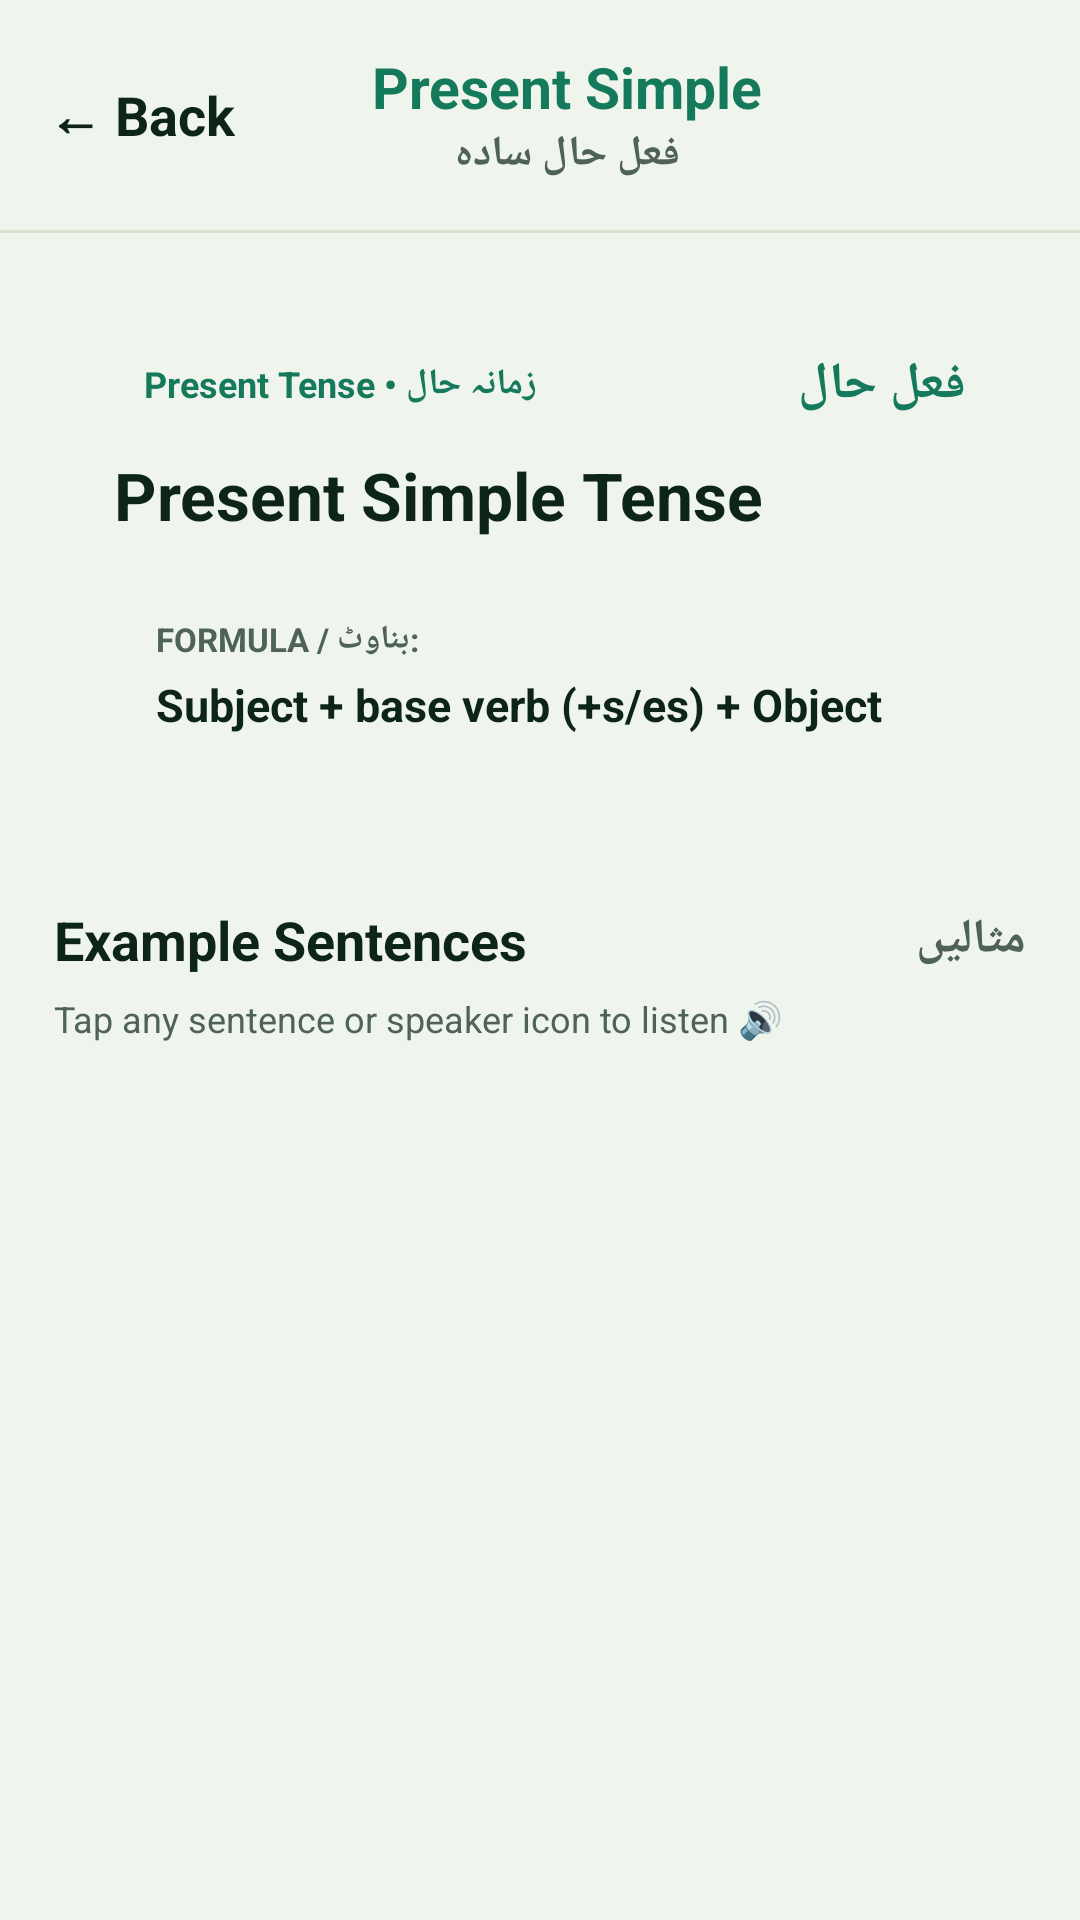

This screen was rendered from an Android layout file. Write that file and the resources it references.
<!-- AndroidManifest.xml: application theme Theme.BrightNest -->
<!-- res/layout/fragment_tense_detail.xml -->
<?xml version="1.0" encoding="utf-8"?>
<LinearLayout xmlns:android="http://schemas.android.com/apk/res/android"
    android:layout_width="match_parent"
    android:layout_height="match_parent"
    android:orientation="vertical"
    android:background="@color/background">

    
    <LinearLayout
        android:layout_width="match_parent"
        android:layout_height="wrap_content"
        android:orientation="horizontal"
        android:gravity="center_vertical"
        android:padding="16dp">

        <TextView
            android:id="@+id/btnBack"
            android:layout_width="wrap_content"
            android:layout_height="44dp"
            android:gravity="center_vertical"
            android:text="← Back"
            android:textColor="@color/foreground"
            android:textSize="18sp"
            android:textStyle="bold"
            android:paddingEnd="16dp"
            android:clickable="true"
            android:focusable="true" />

        <LinearLayout
            android:layout_width="0dp"
            android:layout_height="wrap_content"
            android:layout_weight="1"
            android:orientation="vertical"
            android:gravity="center">

            <TextView
                android:id="@+id/headerTitle"
                android:layout_width="wrap_content"
                android:layout_height="wrap_content"
                android:text="Present Simple"
                android:textColor="@color/green_primary"
                android:textSize="19sp"
                android:textStyle="bold" />

            <TextView
                android:id="@+id/headerUrdu"
                android:layout_width="wrap_content"
                android:layout_height="wrap_content"
                android:text="فعل حال سادہ"
                android:textColor="@color/muted_foreground"
                android:textSize="14sp"
                android:textStyle="bold" />
        </LinearLayout>

        <View
            android:layout_width="60dp"
            android:layout_height="44dp" />
    </LinearLayout>

    <View
        android:layout_width="match_parent"
        android:layout_height="1dp"
        android:background="@color/border" />

    <ScrollView
        android:layout_width="match_parent"
        android:layout_height="0dp"
        android:layout_weight="1"
        android:fillViewport="true">

        <LinearLayout
            android:layout_width="match_parent"
            android:layout_height="wrap_content"
            android:orientation="vertical"
            android:padding="18dp">

            
            <LinearLayout
                android:id="@+id/formulaCard"
                android:layout_width="match_parent"
                android:layout_height="wrap_content"
                android:orientation="vertical"
                android:padding="20dp"
                android:layout_marginBottom="22dp">

                <LinearLayout
                    android:layout_width="match_parent"
                    android:layout_height="wrap_content"
                    android:orientation="horizontal"
                    android:gravity="center_vertical"
                    android:layout_marginBottom="10dp">

                    <TextView
                        android:id="@+id/badgeCategory"
                        android:layout_width="wrap_content"
                        android:layout_height="wrap_content"
                        android:text="Present Tense • زمانہ حال"
                        android:textSize="12sp"
                        android:textStyle="bold"
                        android:textColor="@color/green_primary"
                        android:paddingStart="10dp"
                        android:paddingEnd="10dp"
                        android:paddingTop="4dp"
                        android:paddingBottom="4dp" />

                    <View
                        android:layout_width="0dp"
                        android:layout_height="1dp"
                        android:layout_weight="1" />

                    <TextView
                        android:id="@+id/textTenseUrdu"
                        android:layout_width="wrap_content"
                        android:layout_height="wrap_content"
                        android:text="فعل حال"
                        android:textSize="17sp"
                        android:textStyle="bold"
                        android:textColor="@color/green_primary" />
                </LinearLayout>

                <TextView
                    android:id="@+id/textTenseName"
                    android:layout_width="match_parent"
                    android:layout_height="wrap_content"
                    android:text="Present Simple Tense"
                    android:textColor="@color/foreground"
                    android:textSize="22sp"
                    android:textStyle="bold"
                    android:layout_marginBottom="12dp" />

                
                <LinearLayout
                    android:id="@+id/formulaBox"
                    android:layout_width="match_parent"
                    android:layout_height="wrap_content"
                    android:orientation="vertical"
                    android:padding="14dp">

                    <TextView
                        android:layout_width="wrap_content"
                        android:layout_height="wrap_content"
                        android:text="FORMULA / بناوٹ:"
                        android:textSize="11sp"
                        android:textStyle="bold"
                        android:textColor="@color/muted_foreground"
                        android:layout_marginBottom="4dp" />

                    <TextView
                        android:id="@+id/textFormula"
                        android:layout_width="match_parent"
                        android:layout_height="wrap_content"
                        android:text="Subject + base verb (+s/es) + Object"
                        android:textColor="@color/foreground"
                        android:textSize="15sp"
                        android:textStyle="bold" />
                </LinearLayout>

            </LinearLayout>

            
            <LinearLayout
                android:layout_width="match_parent"
                android:layout_height="wrap_content"
                android:orientation="horizontal"
                android:gravity="center_vertical"
                android:layout_marginBottom="6dp">

                <TextView
                    android:layout_width="0dp"
                    android:layout_height="wrap_content"
                    android:layout_weight="1"
                    android:text="Example Sentences"
                    android:textColor="@color/foreground"
                    android:textSize="18sp"
                    android:textStyle="bold" />

                <TextView
                    android:layout_width="wrap_content"
                    android:layout_height="wrap_content"
                    android:text="مثالیں"
                    android:textColor="@color/muted_foreground"
                    android:textSize="16sp"
                    android:textStyle="bold" />
            </LinearLayout>

            <TextView
                android:layout_width="match_parent"
                android:layout_height="wrap_content"
                android:text="Tap any sentence or speaker icon to listen 🔊"
                android:textColor="@color/muted_foreground"
                android:textSize="12sp"
                android:layout_marginBottom="16dp" />

            
            <LinearLayout
                android:id="@+id/sentencesContainer"
                android:layout_width="match_parent"
                android:layout_height="wrap_content"
                android:orientation="vertical" />

        </LinearLayout>
    </ScrollView>
</LinearLayout>
<!-- resources referenced by this layout -->
<resources>
  <color name="background">#EFF5EC</color>
  <color name="border">#D6E3D0</color>
  <color name="foreground">#0C241A</color>
  <color name="green_primary">@color/primary</color>
  <color name="muted_foreground">#4E6356</color>
  <style name="Theme.BrightNest" parent="Theme.Material3.DayNight.NoActionBar">
          <item name="colorPrimary">@color/primary</item>
          <item name="colorOnPrimary">@color/on_primary</item>
          <item name="colorSecondary">@color/accent</item>
          <item name="colorOnSecondary">@color/foreground</item>
          <item name="android:colorBackground">@color/background</item>
          <item name="colorSurface">@color/card</item>
          <item name="colorOnSurface">@color/foreground</item>
          <item name="colorOutline">@color/border</item>
          <item name="android:statusBarColor">@color/primary</item>
          <item name="android:navigationBarColor">@color/background</item>
          <item name="android:windowLightStatusBar">false</item>
      </style>
  <color name="primary">#15795B</color>
  <color name="on_primary">#FFFFFF</color>
  <color name="accent">#C8A951</color>
  <color name="card">#FFFFFF</color>
</resources>
